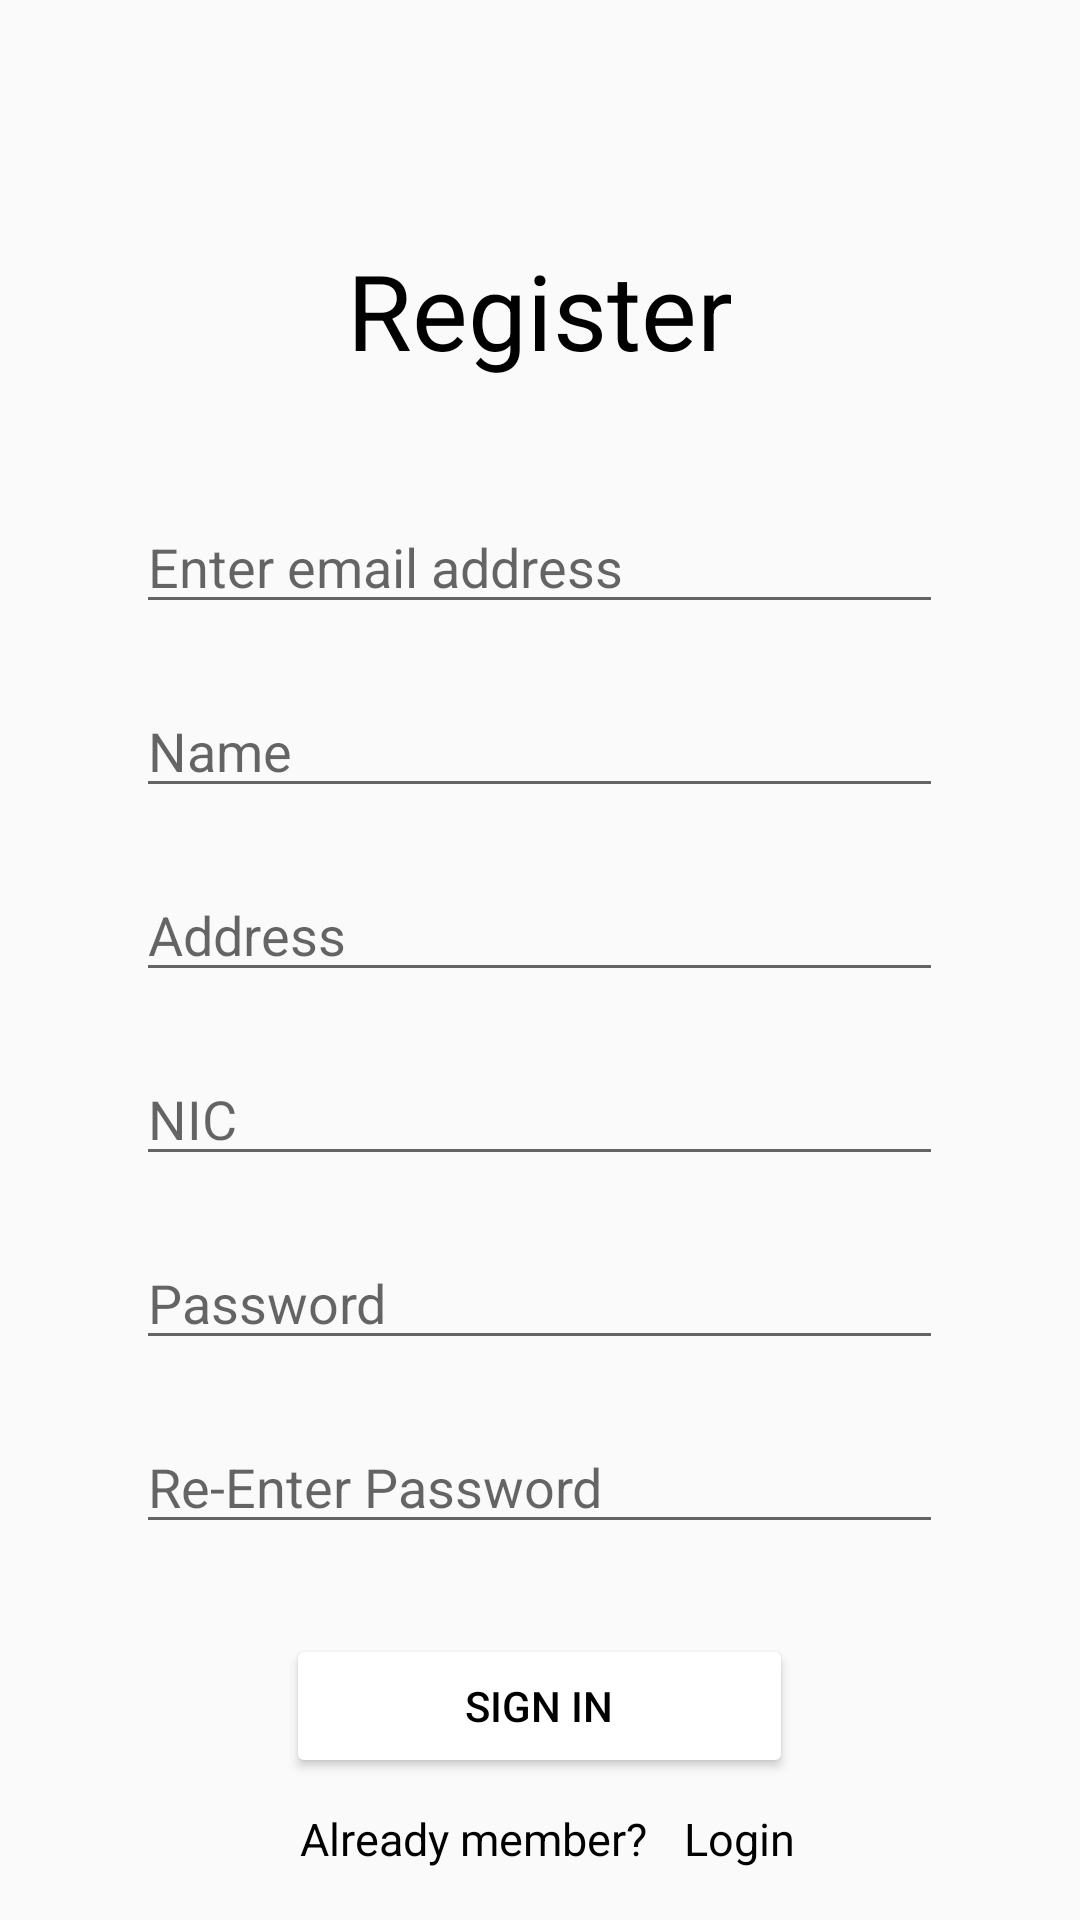

This screen was rendered from an Android layout file. Write that file and the resources it references.
<!-- AndroidManifest.xml: application theme Theme.CrownLK -->
<!-- res/layout/activity_user_sign_in.xml -->
<?xml version="1.0" encoding="utf-8"?>
<androidx.constraintlayout.widget.ConstraintLayout xmlns:android="http://schemas.android.com/apk/res/android"
    xmlns:app="http://schemas.android.com/apk/res-auto"
    xmlns:tools="http://schemas.android.com/tools"
    android:layout_width="match_parent"
    android:layout_height="match_parent"
    tools:context=".UserSignIn">

    <ScrollView
        android:layout_width="match_parent"
        android:layout_height="match_parent"
        app:layout_editor_absoluteX="0dp"
        app:layout_editor_absoluteY="16dp">

        <LinearLayout
            android:layout_width="match_parent"
            android:layout_height="match_parent"
            android:orientation="vertical"
            tools:ignore="MissingConstraints"
            tools:layout_editor_absoluteX="1dp"
            tools:layout_editor_absoluteY="45dp">

            <TextView
                android:id="@+id/textView"
                android:layout_width="match_parent"
                android:layout_height="wrap_content"
                android:layout_marginTop="80dp"
                android:text="Register"
                android:textAlignment="center"
                android:textColor="@color/black"
                android:textSize="35sp" />

            <EditText
                android:id="@+id/userEmail"
                android:layout_marginTop="40dp"
                android:layout_width="269dp"
                android:layout_height="wrap_content"
                android:layout_gravity="center"
                android:ems="10"
                android:hint="Enter email address"
                android:inputType="textEmailAddress" />

            <EditText
                android:id="@+id/userName"
                android:layout_width="269dp"
                android:layout_marginTop="20dp"
                android:layout_height="wrap_content"
                android:layout_gravity="center"
                android:ems="10"
                android:inputType="textPersonName"
                android:hint="Name" />

            <EditText
                android:id="@+id/userAddress"
                android:layout_width="269dp"
                android:layout_marginTop="20dp"
                android:layout_height="wrap_content"
                android:layout_gravity="center"
                android:ems="10"
                android:inputType="textPersonName"
                android:hint="Address" />

            <EditText
                android:id="@+id/userNic"
                android:layout_width="269dp"
                android:layout_marginTop="20dp"
                android:layout_height="wrap_content"
                android:layout_gravity="center"
                android:ems="10"
                android:inputType="textPersonName"
                android:hint="NIC" />

            <EditText
                android:id="@+id/userPassword"
                android:layout_width="269dp"
                android:layout_marginTop="20dp"
                android:layout_height="wrap_content"
                android:layout_gravity="center"
                android:ems="10"
                android:hint="Password"
                android:inputType="textPassword" />

            <EditText
                android:id="@+id/userRe_Password"
                android:layout_width="269dp"
                android:layout_marginTop="20dp"
                android:layout_height="wrap_content"
                android:layout_gravity="center"
                android:ems="10"
                android:hint="Re-Enter Password"
                android:inputType="textPassword" />

            <ProgressBar
                android:id="@+id/progressBar"
                style="?android:attr/progressBarStyle"
                android:layout_width="match_parent"
                android:layout_height="wrap_content"
                android:visibility="gone"/>


            <Button
                android:id="@+id/userRegButton"
                android:layout_width="169dp"
                android:layout_height="wrap_content"
                android:layout_gravity="center"
                android:layout_marginTop="30dp"
                android:backgroundTint="@color/white"
                android:text="Sign In"
                android:textColor="@color/black" />

            <LinearLayout
                android:layout_width="wrap_content"
                android:layout_height="match_parent"
                android:layout_marginTop="10dp"
                android:orientation="horizontal">

                <TextView
                    android:id="@+id/textView3"
                    android:layout_width="128dp"
                    android:layout_height="wrap_content"
                    android:layout_gravity="center"
                    android:layout_marginLeft="100dp"
                    android:text="Already member?"
                    android:textColor="@color/black"
                    android:textSize="15sp" />
                <RelativeLayout
                    android:id="@+id/userLoginBack"
                    android:layout_width="wrap_content"
                    android:layout_height="wrap_content">

                    <TextView
                        android:layout_width="wrap_content"
                        android:layout_height="wrap_content"
                        android:text="Login"
                        android:textColor="@color/black"
                        android:textSize="15sp" />
                </RelativeLayout>
            </LinearLayout>


        </LinearLayout>


    </ScrollView>

</androidx.constraintlayout.widget.ConstraintLayout>
<!-- resources referenced by this layout -->
<resources>
  <color name="black">#FF000000</color>
  <color name="white">#FFFFFFFF</color>
  <style name="Theme.CrownLK" parent="Theme.AppCompat.Light.NoActionBar">
          
          <item name="colorPrimary">@color/purple_500</item>
          <item name="colorPrimaryVariant">@color/purple_700</item>
          <item name="colorOnPrimary">@color/white</item>
          
          <item name="colorSecondary">@color/teal_200</item>
          <item name="colorSecondaryVariant">@color/teal_700</item>
          <item name="colorOnSecondary">@color/black</item>
          
          <item name="android:statusBarColor" tools:targetApi="l">?attr/colorPrimaryVariant</item>
          
      </style>
  <color name="purple_500">#EA6565</color>
  <color name="purple_700">#EA6565</color>
  <color name="teal_200">#FF03DAC5</color>
  <color name="teal_700">#FF018786</color>
</resources>
